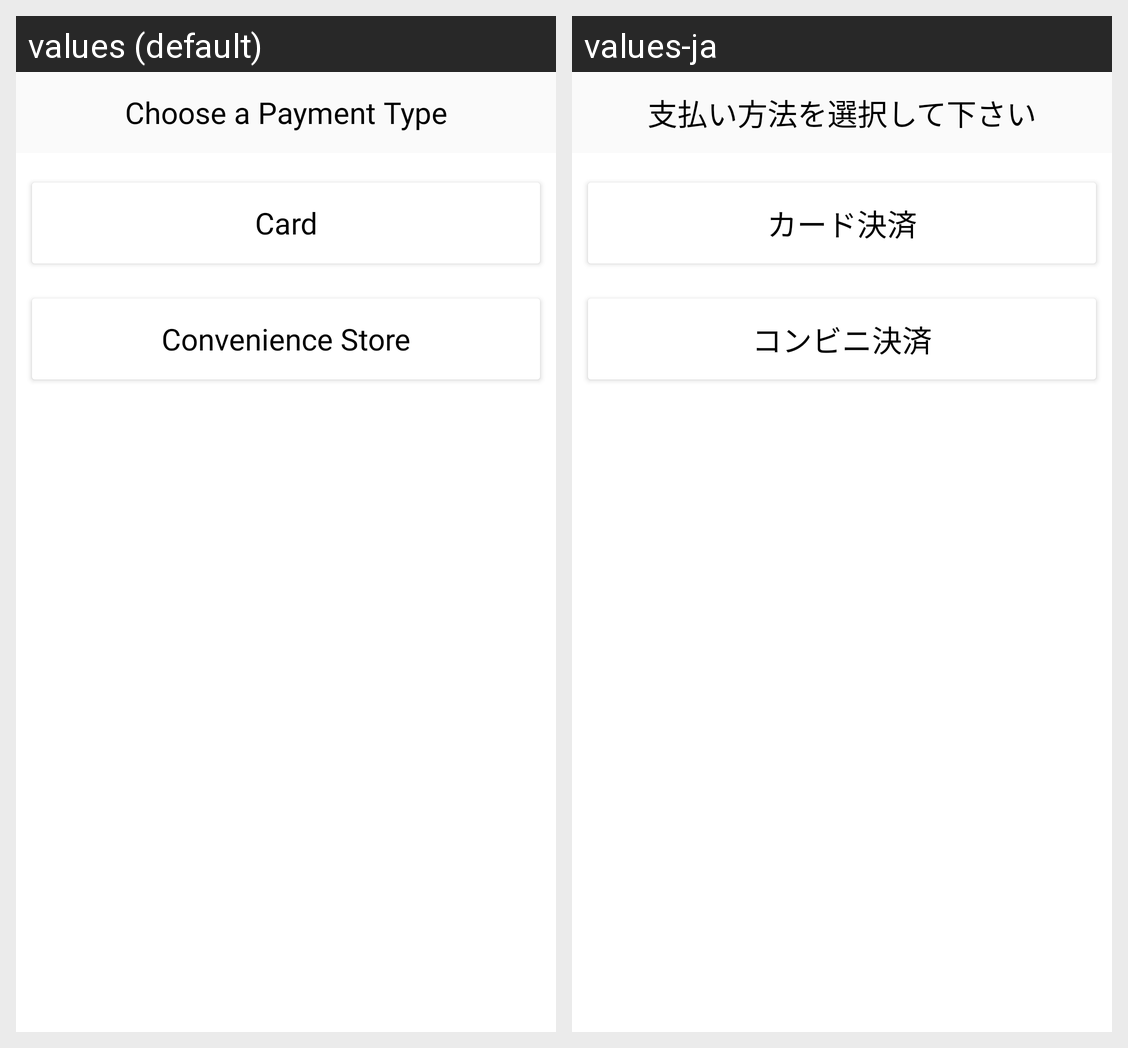

Translations of the strings shown on this Android screen, per locale in the grid:
Android screen res/layout/fragment_payment_type.xml rendered under 2 locales, left to right: values (default), values-ja. Device: Nexus 5 (rendered at 1080×1920; each locale shown at half size, 540×960, under a caption strip naming it); theme Theme.MaterialComponents.DayNight.NoActionBar.
Strings drawn on this screen, with the default value and each locale's value (text and hints the layout hard-codes, and strings that could not be matched under every locale, appear in the picture but are not listed):

checkout_payment_type_select
  values: Choose a Payment Type
  values-ja: 支払い方法を選択して下さい

checkout_payment_type_card
  values: Card
  values-ja: カード決済

checkout_payment_type_konbini
  values: Convenience Store
  values-ja: コンビニ決済
